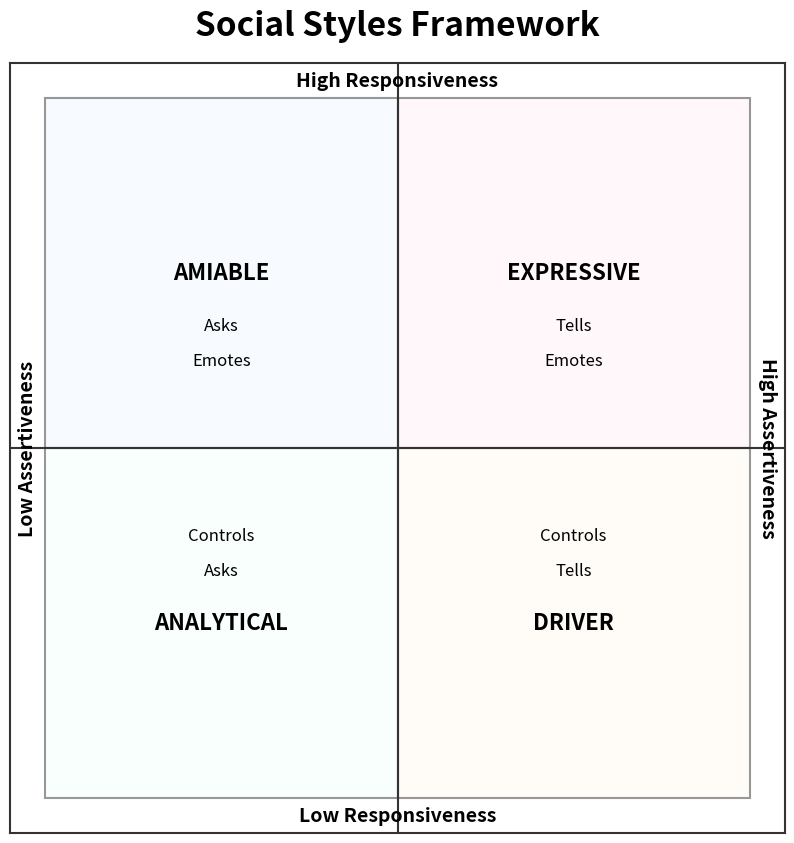

Generate this figure with matplotlib:
import matplotlib.pyplot as plt
import matplotlib.patches as patches
import numpy as np
from matplotlib.font_manager import FontProperties
import os

def create_social_styles_grid():
    """
    Creates a professional Social Styles grid image with proper quadrants,
    labels, and styling consistent with the application.
    """
    # Create figure and axis
    fig, ax = plt.subplots(figsize=(10, 10))
    
    # Set background color to white
    fig.patch.set_facecolor('white')
    ax.set_facecolor('white')
    
    # Remove axis ticks and spines
    ax.set_xticks([])
    ax.set_yticks([])
    for spine in ax.spines.values():
        spine.set_visible(True)
        spine.set_color('#333333')
        spine.set_linewidth(1.5)
    
    # Set limits
    ax.set_xlim(-1.1, 1.1)
    ax.set_ylim(-1.1, 1.1)
    
    # Draw the quadrants
    quadrant_colors = {
        'amiable': '#f0f8ff',    # Light blue
        'expressive': '#fff0f5',  # Light pink
        'analytical': '#f5fffa',  # Light mint
        'driver': '#fffaf0'       # Light orange
    }
    
    # Create quadrants
    rect_amiable = patches.Rectangle((-1, 0), 1, 1, 
                                    facecolor=quadrant_colors['amiable'], 
                                    edgecolor='#333333', 
                                    linewidth=1.5,
                                    alpha=0.5)
    
    rect_expressive = patches.Rectangle((0, 0), 1, 1, 
                                       facecolor=quadrant_colors['expressive'], 
                                       edgecolor='#333333', 
                                       linewidth=1.5,
                                       alpha=0.5)
    
    rect_analytical = patches.Rectangle((-1, -1), 1, 1, 
                                       facecolor=quadrant_colors['analytical'], 
                                       edgecolor='#333333', 
                                       linewidth=1.5,
                                       alpha=0.5)
    
    rect_driver = patches.Rectangle((0, -1), 1, 1, 
                                   facecolor=quadrant_colors['driver'], 
                                   edgecolor='#333333', 
                                   linewidth=1.5,
                                   alpha=0.5)
    
    # Add quadrants to plot
    ax.add_patch(rect_amiable)
    ax.add_patch(rect_expressive)
    ax.add_patch(rect_analytical)
    ax.add_patch(rect_driver)
    
    # Add axes lines
    ax.axhline(y=0, color='#333333', linestyle='-', linewidth=1.5)
    ax.axvline(x=0, color='#333333', linestyle='-', linewidth=1.5)
    
    # Add title
    plt.title('Social Styles Framework', fontsize=24, fontweight='bold', pad=20)
    
    # Define fonts
    title_font = FontProperties(family='sans-serif', weight='bold', size=16)
    subtitle_font = FontProperties(family='sans-serif', style='italic', size=12)
    axis_font = FontProperties(family='sans-serif', weight='bold', size=14)
    
    # Add quadrant labels
    ax.text(-0.5, 0.5, 'AMIABLE', fontproperties=title_font, ha='center', va='center')
    ax.text(-0.5, 0.35, 'Asks', fontproperties=subtitle_font, ha='center', va='center')
    ax.text(-0.5, 0.25, 'Emotes', fontproperties=subtitle_font, ha='center', va='center')
    
    ax.text(0.5, 0.5, 'EXPRESSIVE', fontproperties=title_font, ha='center', va='center')
    ax.text(0.5, 0.35, 'Tells', fontproperties=subtitle_font, ha='center', va='center')
    ax.text(0.5, 0.25, 'Emotes', fontproperties=subtitle_font, ha='center', va='center')
    
    ax.text(-0.5, -0.5, 'ANALYTICAL', fontproperties=title_font, ha='center', va='center')
    ax.text(-0.5, -0.35, 'Asks', fontproperties=subtitle_font, ha='center', va='center')
    ax.text(-0.5, -0.25, 'Controls', fontproperties=subtitle_font, ha='center', va='center')
    
    ax.text(0.5, -0.5, 'DRIVER', fontproperties=title_font, ha='center', va='center')
    ax.text(0.5, -0.35, 'Tells', fontproperties=subtitle_font, ha='center', va='center')
    ax.text(0.5, -0.25, 'Controls', fontproperties=subtitle_font, ha='center', va='center')
    
    # Add axis labels
    ax.text(0, 1.05, 'High Responsiveness', fontproperties=axis_font, ha='center', va='center')
    ax.text(0, -1.05, 'Low Responsiveness', fontproperties=axis_font, ha='center', va='center')
    ax.text(-1.05, 0, 'Low Assertiveness', fontproperties=axis_font, ha='center', va='center', rotation=90)
    ax.text(1.05, 0, 'High Assertiveness', fontproperties=axis_font, ha='center', va='center', rotation=270)
    
    # Ensure the static/images directory exists
    os.makedirs('static/images', exist_ok=True)
    
    # Save the figure with high DPI for quality
    plt.savefig('static/images/social-styles-grid.png', dpi=300, bbox_inches='tight', transparent=False)
    plt.close()
    
    print("Social Styles grid image created successfully at static/images/social-styles-grid.png")

if __name__ == "__main__":
    create_social_styles_grid() 
